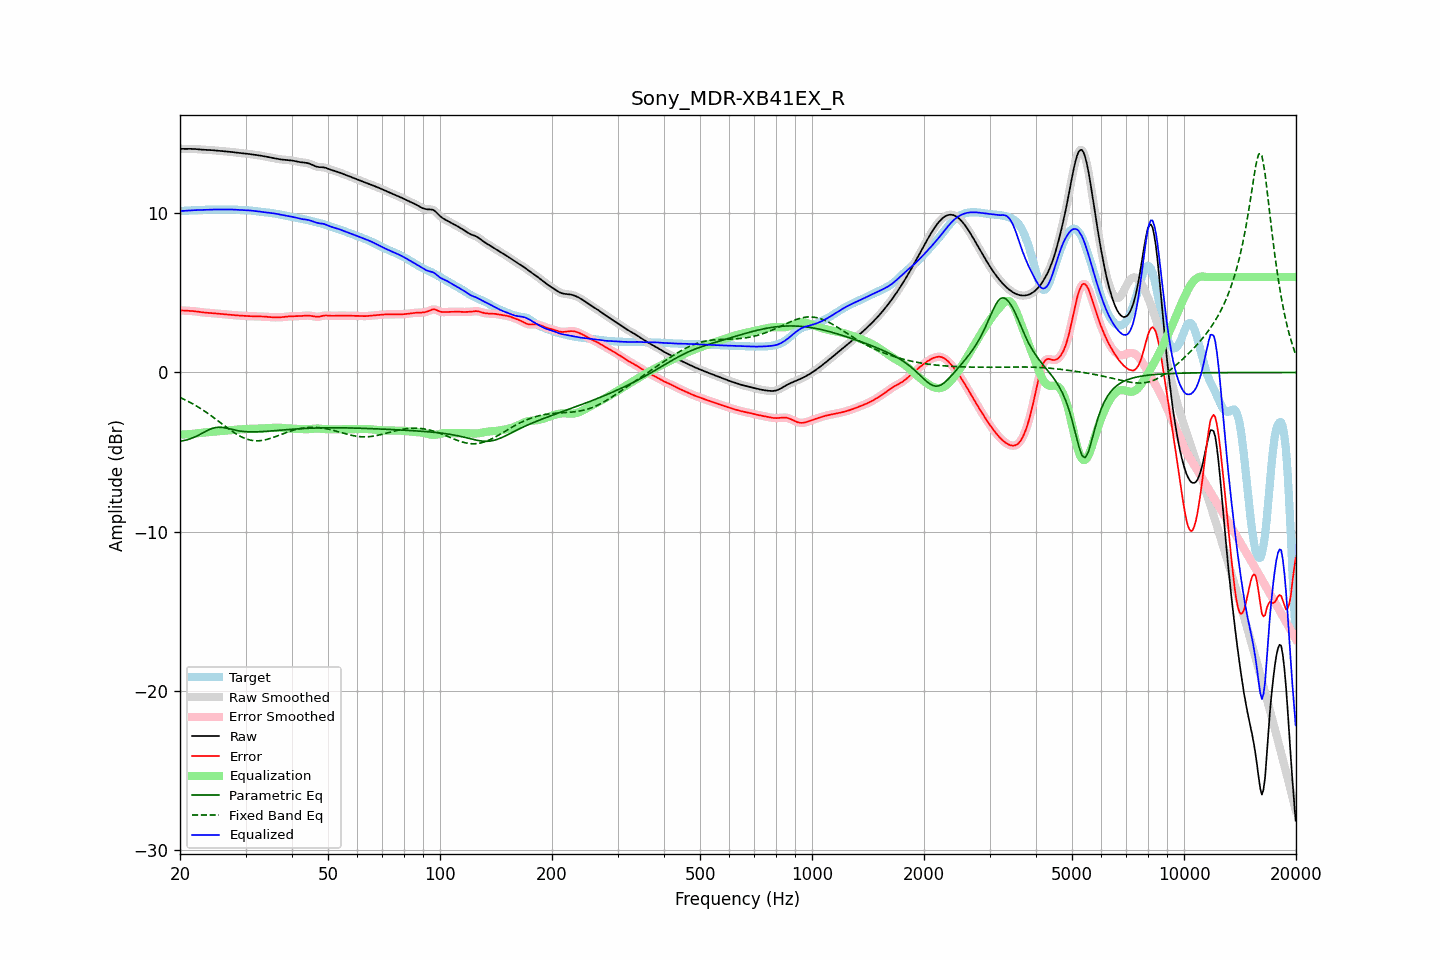

The table this chart was drawn from, first rows:
frequency, raw, error, smoothed, error_smoothed, equalization, parametric_eq, fixed_band_eq, equalized_raw, equalized_smoothed, target
20.00, 14.06, 3.91, 14.06, 3.91, -3.90, -4.31, -1.57, 10.15, 10.15, 10.15
20.20, 14.05, 3.90, 14.05, 3.90, -3.90, -4.30, -1.62, 10.15, 10.15, 10.15
20.40, 14.05, 3.89, 14.05, 3.89, -3.90, -4.28, -1.66, 10.16, 10.16, 10.16
20.61, 14.05, 3.89, 14.05, 3.89, -3.89, -4.26, -1.71, 10.16, 10.16, 10.16
20.81, 14.05, 3.88, 14.05, 3.88, -3.89, -4.24, -1.76, 10.17, 10.17, 10.17
21.02, 14.05, 3.88, 14.05, 3.88, -3.88, -4.21, -1.81, 10.17, 10.17, 10.18
21.23, 14.05, 3.87, 14.05, 3.87, -3.87, -4.18, -1.86, 10.18, 10.18, 10.18
21.44, 14.05, 3.87, 14.05, 3.87, -3.86, -4.14, -1.92, 10.19, 10.19, 10.19
21.66, 14.05, 3.86, 14.05, 3.86, -3.86, -4.11, -1.97, 10.19, 10.19, 10.19
21.87, 14.04, 3.85, 14.04, 3.85, -3.85, -4.06, -2.03, 10.20, 10.20, 10.20
22.09, 14.04, 3.84, 14.04, 3.84, -3.83, -4.02, -2.09, 10.20, 10.20, 10.20
22.31, 14.03, 3.82, 14.03, 3.82, -3.82, -3.97, -2.15, 10.21, 10.21, 10.21
22.54, 14.02, 3.81, 14.02, 3.81, -3.81, -3.92, -2.21, 10.21, 10.21, 10.21
22.76, 14.01, 3.79, 14.01, 3.79, -3.80, -3.86, -2.28, 10.21, 10.21, 10.21
22.99, 14.00, 3.78, 14.00, 3.78, -3.78, -3.81, -2.34, 10.22, 10.22, 10.22
23.22, 13.99, 3.77, 13.99, 3.77, -3.77, -3.75, -2.41, 10.22, 10.22, 10.22
23.45, 13.99, 3.76, 13.99, 3.76, -3.76, -3.70, -2.48, 10.23, 10.23, 10.23
23.69, 13.99, 3.75, 13.99, 3.75, -3.75, -3.65, -2.55, 10.23, 10.23, 10.23
23.92, 13.98, 3.74, 13.98, 3.74, -3.74, -3.60, -2.62, 10.24, 10.24, 10.24
24.16, 13.98, 3.74, 13.98, 3.74, -3.74, -3.55, -2.69, 10.24, 10.24, 10.24
24.40, 13.97, 3.73, 13.97, 3.73, -3.73, -3.51, -2.76, 10.24, 10.24, 10.24
24.65, 13.96, 3.72, 13.96, 3.72, -3.72, -3.49, -2.84, 10.24, 10.24, 10.24
24.89, 13.95, 3.71, 13.95, 3.71, -3.71, -3.46, -2.91, 10.24, 10.24, 10.24
25.14, 13.94, 3.70, 13.94, 3.70, -3.70, -3.45, -2.99, 10.24, 10.24, 10.24
25.39, 13.93, 3.69, 13.93, 3.69, -3.69, -3.44, -3.06, 10.24, 10.24, 10.24
25.65, 13.92, 3.68, 13.92, 3.68, -3.68, -3.44, -3.14, 10.24, 10.24, 10.24
25.91, 13.91, 3.67, 13.91, 3.67, -3.67, -3.45, -3.22, 10.24, 10.24, 10.24
26.16, 13.91, 3.66, 13.91, 3.66, -3.66, -3.46, -3.29, 10.24, 10.24, 10.24
26.43, 13.90, 3.65, 13.90, 3.65, -3.65, -3.48, -3.37, 10.24, 10.24, 10.24
26.69, 13.89, 3.65, 13.89, 3.65, -3.64, -3.50, -3.45, 10.25, 10.25, 10.25
26.96, 13.88, 3.64, 13.88, 3.64, -3.63, -3.52, -3.52, 10.25, 10.25, 10.25
27.23, 13.87, 3.63, 13.87, 3.63, -3.63, -3.55, -3.59, 10.25, 10.25, 10.25
27.50, 13.86, 3.62, 13.86, 3.62, -3.62, -3.57, -3.66, 10.24, 10.24, 10.24
27.77, 13.85, 3.61, 13.85, 3.61, -3.61, -3.60, -3.73, 10.24, 10.24, 10.24
28.05, 13.83, 3.60, 13.83, 3.60, -3.60, -3.62, -3.80, 10.23, 10.23, 10.23
28.33, 13.82, 3.59, 13.82, 3.59, -3.59, -3.64, -3.86, 10.23, 10.23, 10.23
28.62, 13.81, 3.58, 13.81, 3.58, -3.58, -3.66, -3.93, 10.22, 10.22, 10.22
28.90, 13.79, 3.58, 13.79, 3.58, -3.58, -3.67, -3.98, 10.22, 10.22, 10.22
29.19, 13.78, 3.57, 13.78, 3.57, -3.57, -3.69, -4.03, 10.21, 10.21, 10.21
29.48, 13.78, 3.56, 13.77, 3.56, -3.56, -3.70, -4.08, 10.21, 10.21, 10.21
29.78, 13.76, 3.56, 13.76, 3.56, -3.56, -3.71, -4.13, 10.21, 10.21, 10.21
30.08, 13.75, 3.55, 13.75, 3.55, -3.55, -3.72, -4.17, 10.20, 10.20, 10.20
30.38, 13.74, 3.55, 13.74, 3.55, -3.55, -3.73, -4.20, 10.20, 10.20, 10.20
30.68, 13.73, 3.54, 13.73, 3.54, -3.54, -3.73, -4.23, 10.19, 10.19, 10.19
30.99, 13.72, 3.54, 13.72, 3.54, -3.54, -3.73, -4.25, 10.18, 10.18, 10.18
31.30, 13.70, 3.53, 13.70, 3.53, -3.54, -3.73, -4.27, 10.17, 10.17, 10.17
31.61, 13.69, 3.53, 13.69, 3.53, -3.53, -3.73, -4.28, 10.16, 10.15, 10.16
31.93, 13.67, 3.53, 13.67, 3.53, -3.53, -3.73, -4.29, 10.14, 10.14, 10.14
32.24, 13.66, 3.53, 13.66, 3.53, -3.53, -3.73, -4.29, 10.13, 10.13, 10.13
32.57, 13.64, 3.53, 13.64, 3.53, -3.53, -3.72, -4.29, 10.12, 10.12, 10.12
32.89, 13.63, 3.52, 13.63, 3.52, -3.52, -3.72, -4.28, 10.11, 10.11, 10.10
33.22, 13.61, 3.52, 13.61, 3.52, -3.52, -3.71, -4.27, 10.09, 10.09, 10.09
33.55, 13.59, 3.52, 13.59, 3.52, -3.51, -3.71, -4.25, 10.08, 10.08, 10.08
33.89, 13.58, 3.51, 13.58, 3.51, -3.51, -3.70, -4.23, 10.07, 10.07, 10.07
34.23, 13.56, 3.50, 13.56, 3.50, -3.50, -3.69, -4.21, 10.06, 10.06, 10.05
34.57, 13.54, 3.49, 13.53, 3.49, -3.49, -3.69, -4.18, 10.04, 10.04, 10.04
34.92, 13.51, 3.48, 13.51, 3.48, -3.48, -3.68, -4.15, 10.03, 10.03, 10.03
35.27, 13.49, 3.47, 13.49, 3.47, -3.48, -3.67, -4.12, 10.02, 10.02, 10.02
35.62, 13.47, 3.47, 13.47, 3.47, -3.47, -3.66, -4.08, 10.00, 10.00, 10.01
35.97, 13.45, 3.47, 13.45, 3.47, -3.47, -3.65, -4.04, 9.99, 9.99, 9.99
... 635 more rows
